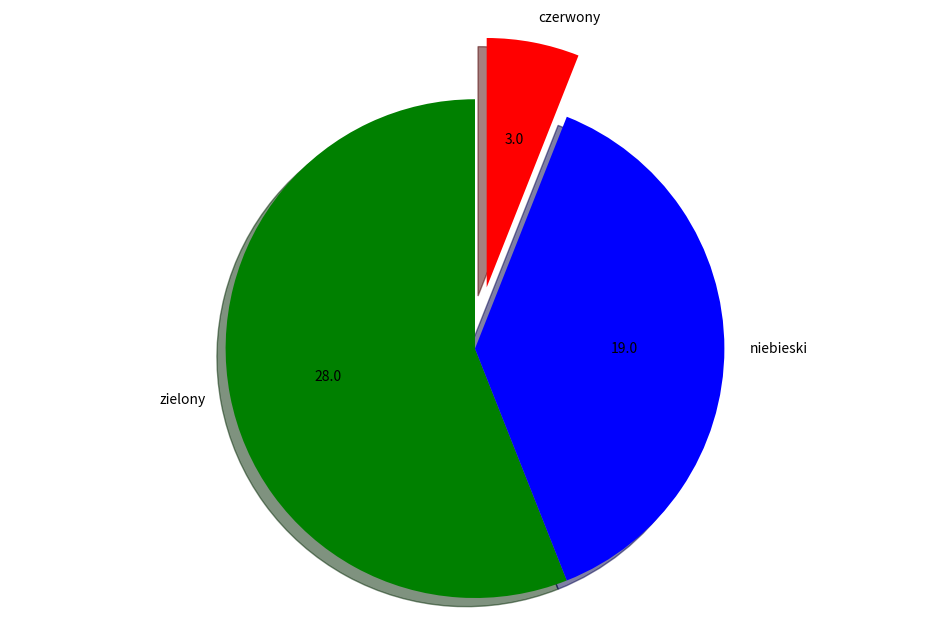

Reproduce this figure in Python.
import numpy as np
import matplotlib.pyplot as plt

arr = ['zielony', 'zielony', 'zielony', 'zielony', 'zielony', 'zielony',
       'niebieski', 'niebieski', 'zielony', 'zielony', 'zielony',
       'zielony', 'zielony', 'niebieski', 'zielony', 'zielony',
       'niebieski', 'zielony', 'zielony', 'zielony', 'niebieski',
       'niebieski', 'czerwony', 'zielony', 'czerwony', 'niebieski',
       'niebieski', 'niebieski', 'zielony', 'zielony', 'niebieski',
       'niebieski', 'niebieski', 'niebieski', 'zielony', 'niebieski',
       'niebieski', 'zielony', 'niebieski', 'zielony', 'zielony',
       'czerwony', 'zielony', 'niebieski', 'zielony', 'zielony',
       'niebieski', 'niebieski', 'zielony', 'zielony']

# calculate the frequency of each color
data = [arr.count('zielony'), arr.count('niebieski'), arr.count('czerwony')]
sizes = np.array([data])
labels = ['zielony', 'niebieski', 'czerwony']

# a function that returns the actual values in a matplotlib pie chart
def absolute_value(val):
    return np.round(val/100.*sizes.sum(), 0)

def main():
    # create a pie chart showing the popularity of the results
    fig1, axis = plt.subplots(figsize=(12, 8))
    axis.pie(data, labels=labels, explode=(0, 0, 0.2,), colors=('g', 'b', 'r'),
             autopct=absolute_value, radius=0.8, shadow=True, startangle=90)
    plt.axis('equal')
    plt.show()

if __name__ == "__main__":
    main()